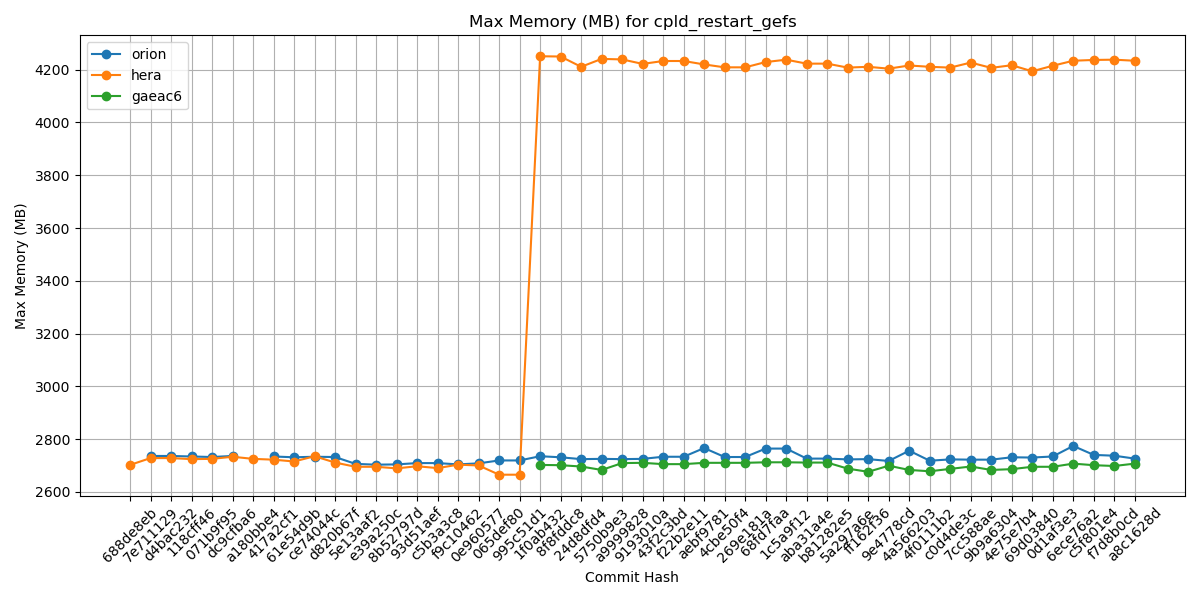

The table this chart was drawn from, first rows:
Hash, orion, hera, gaeac6
688de8eb, , 2702, 
7e711129, 2736, 2728, 
d4bac232, 2736, 2728, 
118cff46, 2734, 2724, 
071b9f95, 2732, 2725, 
dc9cfba6, 2736, 2733, 
a180bbe4, , 2725, 
417a2cf1, 2734, 2722, 
61e54d9b, 2731, 2715, 
ce74044c, 2733, 2735, 
d820b67f, 2732, 2711, 
5e13aaf2, 2706, 2695, 
e39a250c, 2703, 2695, 
8b52797d, 2704, 2689, 
93d51aef, 2709, 2697, 
c5b3a3c8, 2709, 2690, 
f9c10462, 2704, 2703, 
0e960577, 2708, 2700, 
065def80, 2719, 2665, 
995c51d1, 2719, 2665, 
1f0ab432, 2735, 4251, 2702
8f8fddc8, 2731, 4250, 2701
24d8dfd4, 2724, 4211, 2696
5750b9e3, 2725, 4241, 2683
a9999828, 2724, 4239, 2709
9193010a, 2725, 4222, 2710
43f2c3bd, 2733, 4233, 2705
f22b2e11, 2733, 4233, 2705
aebf9781, 2766, 4220, 2710
4cbe50f4, 2732, 4209, 2710
269e181a, 2732, 4209, 2710
68fd7faa, 2764, 4229, 2712
1c5a9f12, 2764, 4238, 2712
aba31a4e, 2726, 4223, 2711
b81282e5, 2726, 4223, 2711
5a297a6e, 2723, 4208, 2688
ff162f36, 2724, 4211, 2676
9e4778cd, 2717, 4204, 2699
4a566203, 2756, 4216, 2683
4f0111b2, 2718, 4211, 2678
c0d4de3c, 2723, 4208, 2687
7cc588ae, 2722, 4227, 2696
9b9a6304, 2722, 4207, 2683
4e75e7b4, 2731, 4217, 2686
69d03840, 2730, 4194, 2695
0d1af3e3, 2734, 4215, 2695
6ece76a2, 2774, 4234, 2707
c5f801e4, 2740, 4237, 2701
f7d8b0cd, 2737, 4238, 2698
a8c1628d, 2726, 4234, 2707
